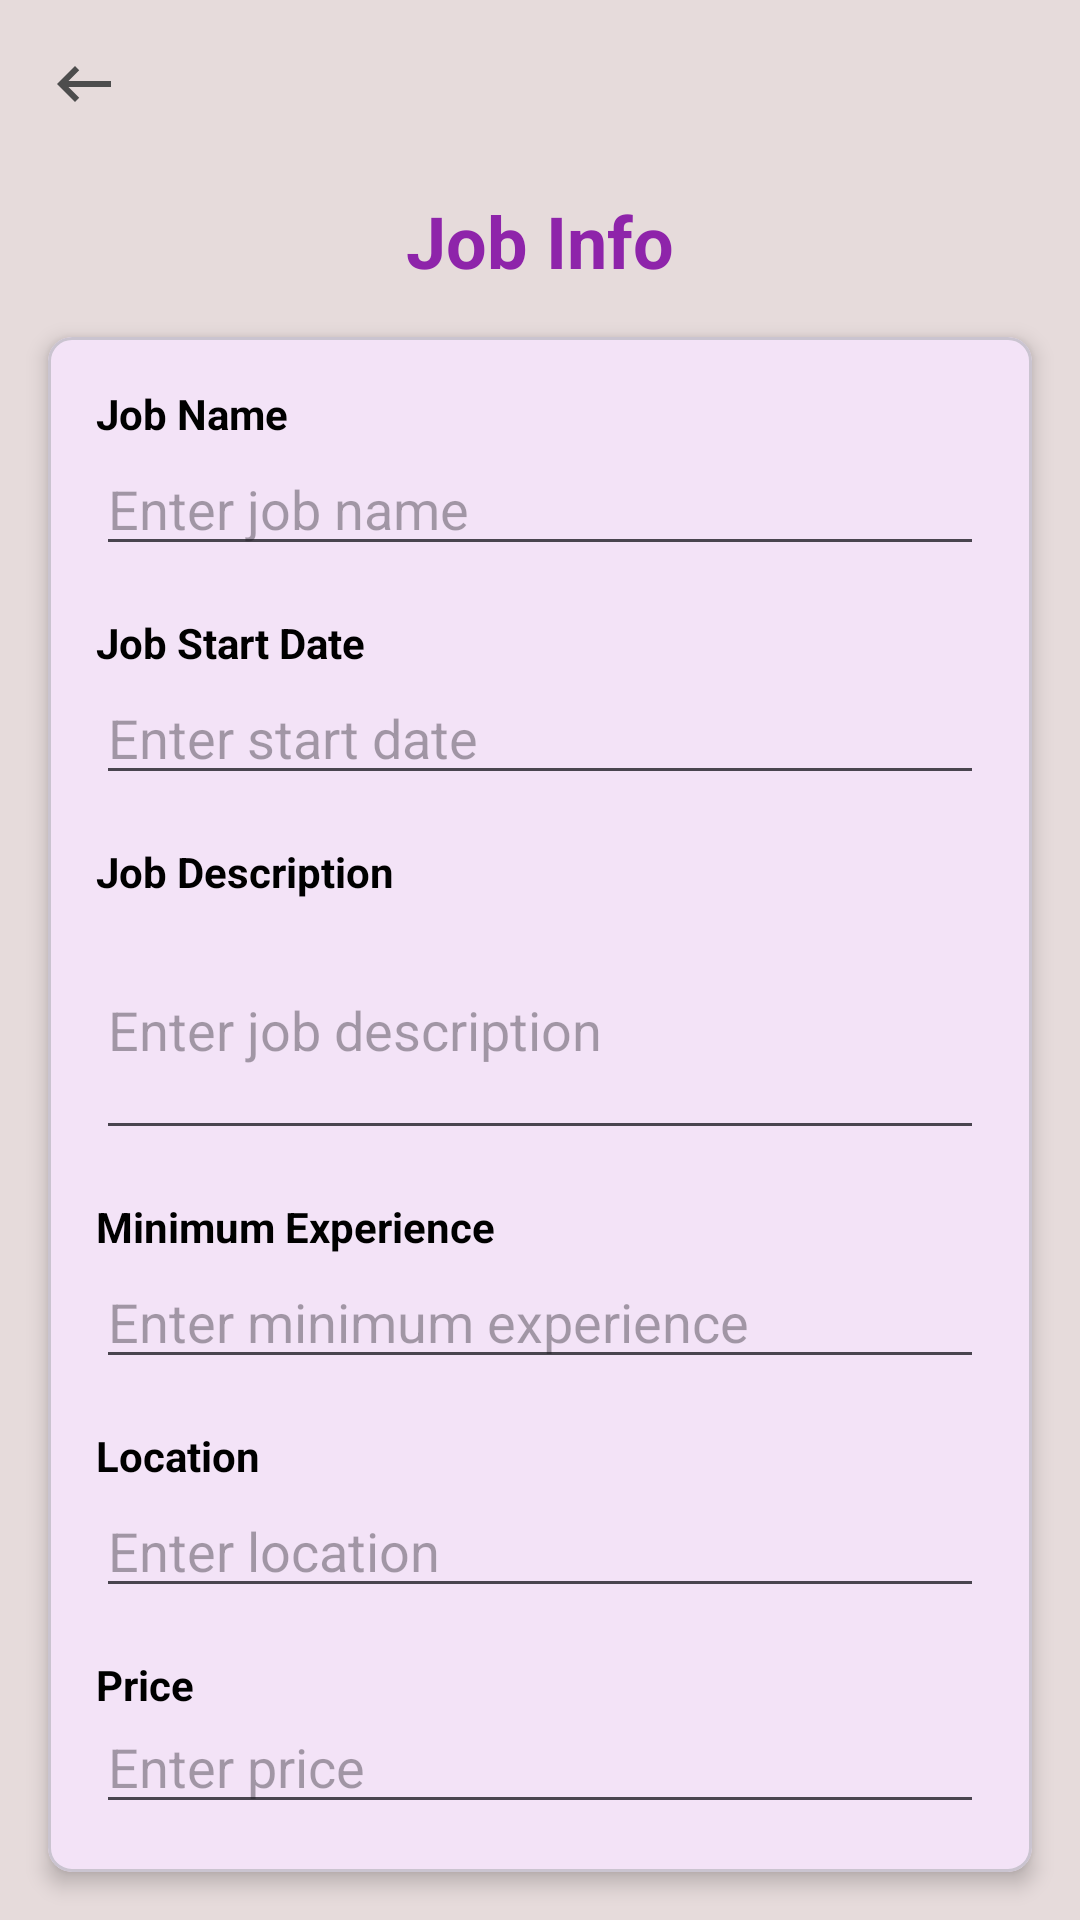

Produce the Android XML layout that renders to this screen, including the resource entries it uses.
<!-- AndroidManifest.xml: application theme Theme.FundiMtaa -->
<!-- res/layout/activity_post_job.xml -->
<?xml version="1.0" encoding="utf-8"?>
<RelativeLayout xmlns:android="http://schemas.android.com/apk/res/android"
    android:layout_width="match_parent"
    android:layout_height="match_parent"
    xmlns:app="http://schemas.android.com/apk/res-auto"
    android:background="@color/white">

    
    <ImageView
        android:id="@+id/imageViewBackArrow"
        android:layout_width="wrap_content"
        android:layout_height="wrap_content"
        android:layout_alignParentStart="true"
        android:layout_alignParentTop="true"
        android:layout_marginStart="16dp"
        android:layout_marginTop="16dp"
        android:src="@drawable/ic_backarrow" />

    
    <TextView
        android:id="@+id/textViewJobInfo"
        android:layout_width="wrap_content"
        android:layout_height="wrap_content"
        android:text="Job Info"
        android:textSize="24sp"
        android:textColor="@color/my_primary"
        android:textStyle="bold"
        android:layout_centerHorizontal="true"
        android:layout_marginTop="24dp"
        android:layout_below="@id/imageViewBackArrow" />

    
    <com.google.android.material.card.MaterialCardView
        android:layout_width="match_parent"
        android:layout_height="wrap_content"
        android:layout_below="@id/textViewJobInfo"
        android:layout_margin="16dp"
        app:cardCornerRadius="8dp"
        app:cardElevation="4dp">

        <LinearLayout
            android:layout_width="match_parent"
            android:layout_height="wrap_content"
            android:orientation="vertical"
            android:padding="16dp">

            
            <LinearLayout
                android:layout_width="match_parent"
                android:layout_height="wrap_content"
                android:orientation="vertical">

                <TextView
                    android:layout_width="wrap_content"
                    android:layout_height="wrap_content"
                    android:text="Job Name"
                    android:textColor="@color/black"
                    android:textStyle="bold" />

                <EditText
                    android:id="@+id/editTextJobName"
                    android:layout_width="match_parent"
                    android:layout_height="wrap_content"
                    android:hint="Enter job name"
                    android:inputType="text" />
            </LinearLayout>

            
            <LinearLayout
                android:layout_width="match_parent"
                android:layout_height="wrap_content"
                android:orientation="vertical"
                android:layout_marginTop="16dp">

                <TextView
                    android:layout_width="wrap_content"
                    android:layout_height="wrap_content"
                    android:text="Job Start Date"
                    android:textColor="@color/black"
                    android:textStyle="bold" />

                <EditText
                    android:id="@+id/editTextJobStartDate"
                    android:layout_width="match_parent"
                    android:layout_height="wrap_content"
                    android:hint="Enter start date"
                    android:inputType="date" />
            </LinearLayout>

            
            <LinearLayout
                android:layout_width="match_parent"
                android:layout_height="wrap_content"
                android:orientation="vertical"
                android:layout_marginTop="16dp">

                <TextView
                    android:layout_width="wrap_content"
                    android:layout_height="wrap_content"
                    android:text="Job Description"
                    android:textColor="@color/black"
                    android:textStyle="bold" />

                <EditText
                    android:id="@+id/editTextJobDescription"
                    android:layout_width="match_parent"
                    android:layout_height="wrap_content"
                    android:hint="Enter job description"
                    android:inputType="textMultiLine"
                    android:minLines="3" />
            </LinearLayout>

            
            <LinearLayout
                android:layout_width="match_parent"
                android:layout_height="wrap_content"
                android:orientation="vertical"
                android:layout_marginTop="16dp">

                <TextView
                    android:layout_width="wrap_content"
                    android:layout_height="wrap_content"
                    android:text="Minimum Experience"
                    android:textColor="@color/black"
                    android:textStyle="bold" />

                <EditText
                    android:id="@+id/editTextMinExperience"
                    android:layout_width="match_parent"
                    android:layout_height="wrap_content"
                    android:hint="Enter minimum experience"
                    android:inputType="text" />
            </LinearLayout>

            
            <LinearLayout
                android:layout_width="match_parent"
                android:layout_height="wrap_content"
                android:orientation="vertical"
                android:layout_marginTop="16dp">

                <TextView
                    android:layout_width="wrap_content"
                    android:layout_height="wrap_content"
                    android:text="Location"
                    android:textColor="@color/black"
                    android:textStyle="bold" />

                <EditText
                    android:id="@+id/editTextLocation"
                    android:layout_width="match_parent"
                    android:layout_height="wrap_content"
                    android:hint="Enter location"
                    android:inputType="text" />
            </LinearLayout>

            
            <LinearLayout
                android:layout_width="match_parent"
                android:layout_height="wrap_content"
                android:orientation="vertical"
                android:layout_marginTop="16dp">

                <TextView
                    android:layout_width="wrap_content"
                    android:layout_height="wrap_content"
                    android:text="Price"
                    android:textColor="@color/black"
                    android:textStyle="bold" />

                <EditText
                    android:id="@+id/editTextPrice"
                    android:layout_width="match_parent"
                    android:layout_height="wrap_content"
                    android:hint="Enter price"
                    android:inputType="text" />
            </LinearLayout>

            
            <Button
                android:id="@+id/buttonPostJob"
                android:layout_width="match_parent"
                android:layout_height="wrap_content"
                android:text="Post Job"
                android:textColor="@color/white"
                android:background="@color/my_primary"
                android:layout_marginTop="24dp" />

        </LinearLayout>

    </com.google.android.material.card.MaterialCardView>

</RelativeLayout>
<!-- resources referenced by this layout -->
<resources>
  <color name="black">#FF000000</color>
  <color name="my_primary">#8E24AA</color>
  <color name="white">#E6DBDB</color>
  <!-- drawable ic_backarrow (drawable-anydpi) -->
  <vector xmlns:android="http://schemas.android.com/apk/res/android"
      android:width="24dp"
      android:height="24dp"
      android:viewportWidth="24"
      android:viewportHeight="24"
      android:tint="#262929"
      android:alpha="0.8"
      android:autoMirrored="true">
    <path
        android:fillColor="@android:color/white"
        android:pathData="M21,11H6.83l3.58,-3.59L9,6l-6,6 6,6 1.41,-1.41L6.83,13H21z"/>
  </vector>
  <style name="Theme.FundiMtaa" parent="Base.Theme.FundiMtaa" />
  <style name="Base.Theme.FundiMtaa" parent="Theme.Material3.DayNight.NoActionBar">
          <item name="colorPrimary">@color/my_primary</item>
          <item name="colorPrimaryVariant">@color/my_primary</item>
          <item name="colorOnPrimary">@color/white</item>
  
          <item name="colorSecondary">@color/my_secondary</item>
          <item name="colorSecondaryVariant">@color/my_secondary</item>
          <item name="colorOnSecondary">@color/black</item>
          <item name="android:statusBarColor">@color/my_primary</item>
          
          
      </style>
  <color name="my_secondary">#9C27B0</color>
</resources>
